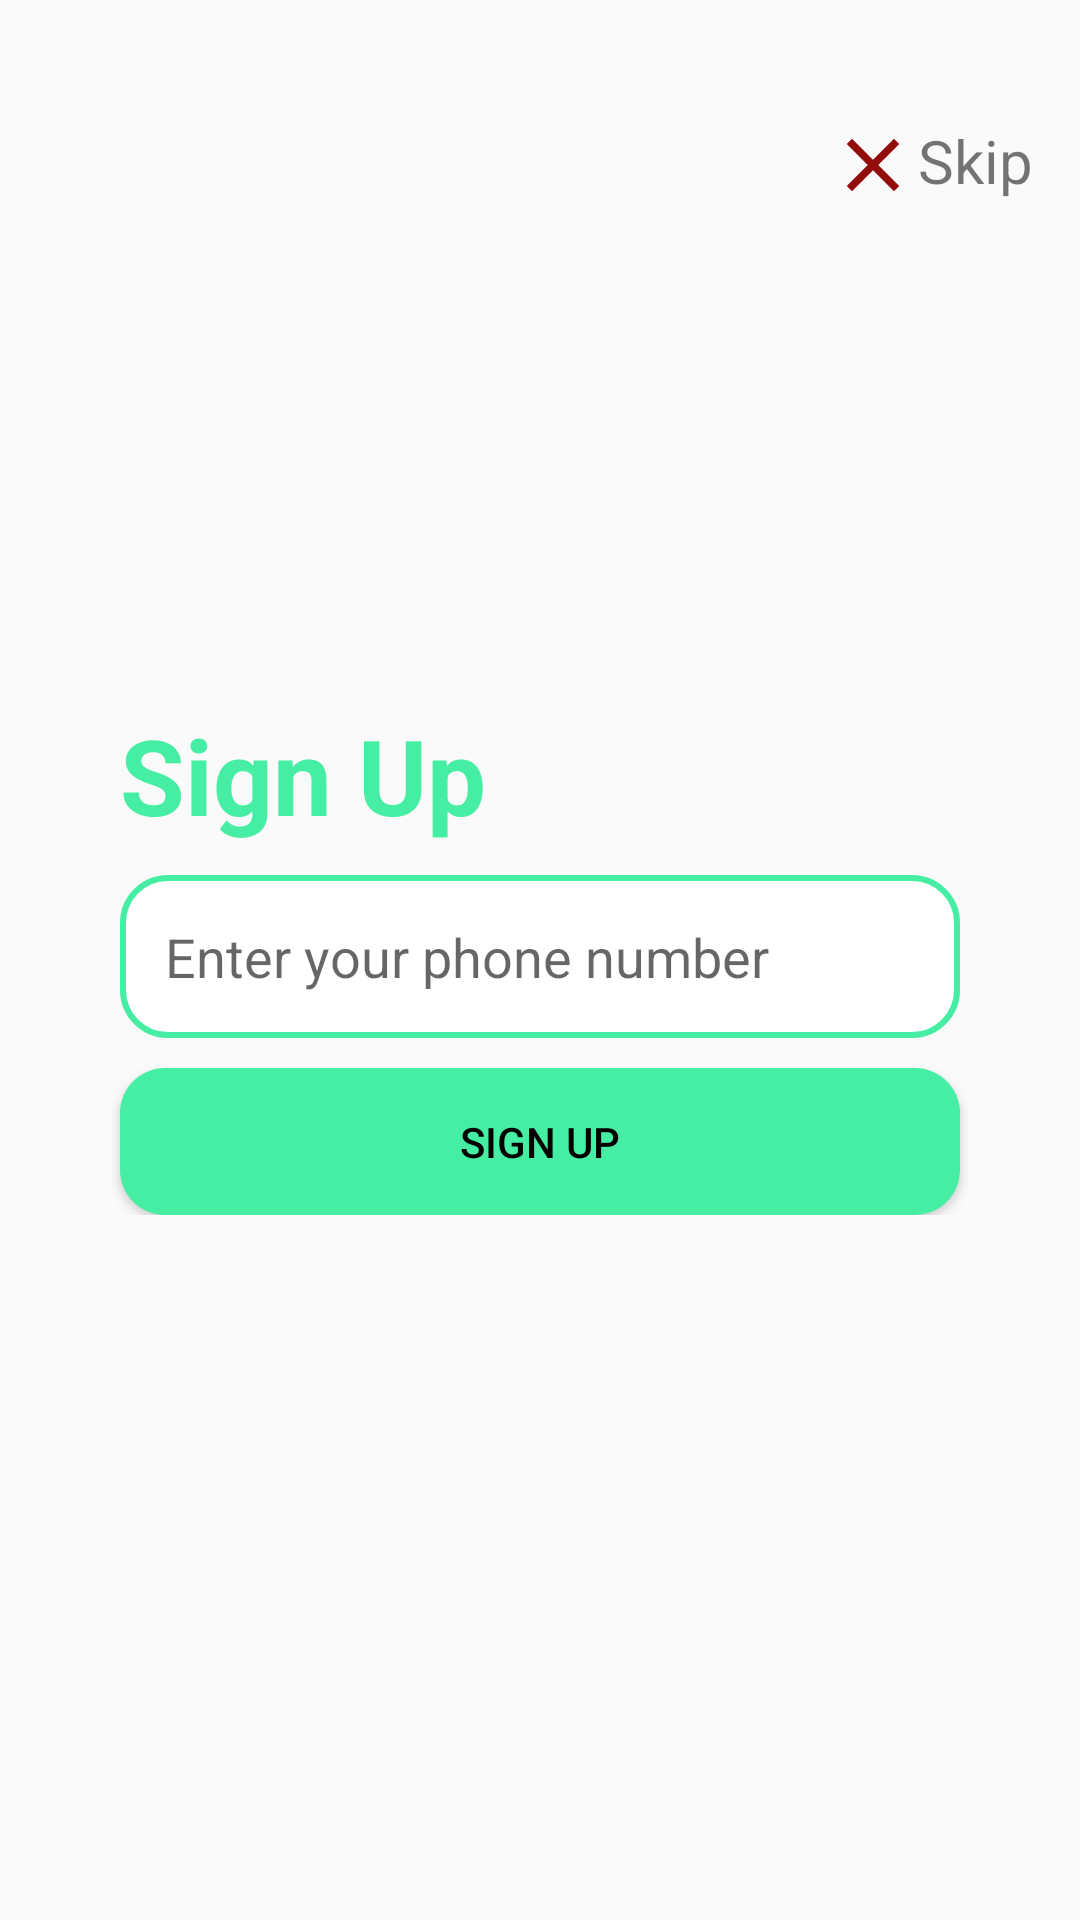

Reconstruct the res/layout file that produces this screen, plus the resources it refers to.
<!-- AndroidManifest.xml: application theme Theme.SmartFarmer -->
<!-- res/layout/activity_signup.xml -->
<?xml version="1.0" encoding="utf-8"?>
<androidx.constraintlayout.widget.ConstraintLayout xmlns:android="http://schemas.android.com/apk/res/android"
    xmlns:app="http://schemas.android.com/apk/res-auto"
    xmlns:tools="http://schemas.android.com/tools"
    android:layout_width="match_parent"
    android:layout_height="match_parent"
    tools:context=".SignupActivity"
    >

    <RelativeLayout
        android:id="@+id/relativeLayout_skip"
        android:layout_width="wrap_content"
        android:layout_height="wrap_content"

        android:layout_marginStart="260dp"
        android:layout_marginTop="40dp"
        app:layout_constraintEnd_toEndOf="parent"
        app:layout_constraintStart_toStartOf="parent"
        app:layout_constraintTop_toTopOf="parent">

        <ImageView
            android:id="@+id/icon_cross"
            android:layout_width="wrap_content"
            android:layout_height="wrap_content"
            android:src="@drawable/ic_baseline_clear_24"


            />

        <TextView
            android:id="@+id/textview_skip"
            android:layout_width="wrap_content"
            android:layout_height="wrap_content"
            android:layout_toRightOf="@id/icon_cross"
            android:text="@string/skip"
            android:textSize="20sp"

            />


    </RelativeLayout>





        <LinearLayout
            android:layout_width="match_parent"
            android:layout_height="wrap_content"
            android:orientation="vertical"
            app:layout_constraintBottom_toBottomOf="parent"
            app:layout_constraintEnd_toEndOf="parent"
            app:layout_constraintStart_toStartOf="parent"
            app:layout_constraintTop_toTopOf="parent">

            <TextView
                android:layout_width="match_parent"
                android:layout_height="wrap_content"
                android:layout_marginHorizontal="40dp"
                android:text="@string/sign_up"
                android:textColor="@color/main_color_green"
                android:textSize="35sp"
                android:textStyle="bold" />


            <EditText
                android:layout_width="match_parent"
                android:layout_height="wrap_content"
                android:layout_marginHorizontal="40dp"
                android:layout_marginTop="10dp"
                android:background="@drawable/edit_text_shape"
                android:hint="@string/enter_your_phone_number"

                />


            <Button
                android:layout_width="match_parent"
                android:layout_height="wrap_content"
                android:layout_marginHorizontal="40dp"
                android:layout_marginTop="10dp"
                android:background="@drawable/button_background"
                android:text="@string/sign_up"
                android:textColor="@color/black" />


        </LinearLayout>







</androidx.constraintlayout.widget.ConstraintLayout>
<!-- resources referenced by this layout -->
<resources>
  <color name="black">#FF000000</color>
  <color name="main_color_green">#46eea3</color>
  <!-- drawable button_background (drawable) -->
  <?xml version="1.0" encoding="utf-8"?>
  <shape xmlns:android="http://schemas.android.com/apk/res/android"
      android:shape="rectangle"
      android:padding="10dp">
  
      <solid android:color="@color/main_color_green" />
      <padding android:bottom="15dp"
          android:top="15dp"
          android:right="15dp"
          android:left="15dp"
          />
  
      <corners
          android:bottomRightRadius="15dp"
          android:bottomLeftRadius="15dp"
          android:topLeftRadius="15dp"
          android:topRightRadius="15dp" />
  </shape>
  <!-- drawable edit_text_shape (drawable) -->
  <?xml version="1.0" encoding="utf-8"?>
  <shape xmlns:android="http://schemas.android.com/apk/res/android"
      android:shape="rectangle"
      android:padding="10dp">
  
      <solid android:color="@color/white" />
      <padding android:bottom="15dp"
          android:top="15dp"
          android:right="15dp"
          android:left="15dp"
          />
      <stroke android:color="@color/main_color_green"
          android:width="2dp"/>
      <corners
          android:bottomRightRadius="15dp"
          android:bottomLeftRadius="15dp"
          android:topLeftRadius="15dp"
          android:topRightRadius="15dp" />
  </shape>
  <!-- drawable ic_baseline_clear_24 (drawable) -->
  <vector android:height="30dp" android:tint="#940D0D"
      android:viewportHeight="24" android:viewportWidth="24"
      android:width="30dp" xmlns:android="http://schemas.android.com/apk/res/android">
      <path android:fillColor="@android:color/white" android:pathData="M19,6.41L17.59,5 12,10.59 6.41,5 5,6.41 10.59,12 5,17.59 6.41,19 12,13.41 17.59,19 19,17.59 13.41,12z"/>
  </vector>
  <string name="enter_your_phone_number">Enter your phone number</string>
  <string name="sign_up">Sign Up</string>
  <string name="skip">Skip</string>
  <style name="Theme.SmartFarmer" parent="@style/Theme.AppCompat.Light.NoActionBar">
          
          <item name="colorPrimary">@color/purple_500</item>
          <item name="colorPrimaryVariant">@color/purple_700</item>
          <item name="colorOnPrimary">@color/white</item>
          
          <item name="colorSecondary">@color/teal_200</item>
          <item name="colorSecondaryVariant">@color/teal_700</item>
          <item name="colorOnSecondary">@color/black</item>
          
          <item name="android:statusBarColor" tools:targetApi="l">@color/black</item>
          
      </style>
  <color name="white">#FFFFFFFF</color>
  <color name="purple_500">#FF6200EE</color>
  <color name="purple_700">#FF3700B3</color>
  <color name="teal_200">#FF03DAC5</color>
  <color name="teal_700">#FF018786</color>
</resources>
